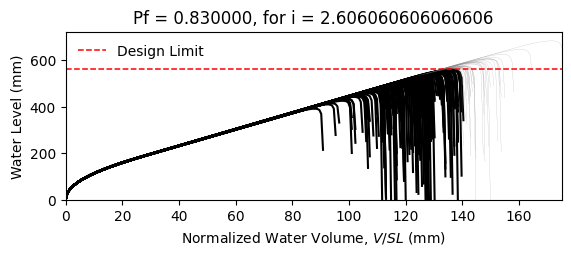

Source data for this figure (header and first rows):
W14X22, L = 360.0 in, slope = 0.020833333333333332 in/in, dead load = 6.944444444444444e-05 kip/in…
zwlim AISC Appendix 2, zwlim DAMP, zwlim Proposed for ASCE 7, zwlim Neglect Ponding, dhnom Denver, dhnom New York, dhnom New Orleans, dh Denver, dh New York, dh New Orleans, dmax
15.16, 15.45, 13.32, 15.16, 8.059, 8.059, 8.059, 14.68, 14.68, 14.68, 22.04, Fail, 
15.16, 15.45, 13.32, 15.16, 8.059, 8.059, 8.059, 14.68, 14.68, 14.68, 19.26, Fail, 
15.16, 15.45, 13.32, 15.16, 8.059, 8.059, 8.059, 14.68, 14.68, 14.68, 18.53, Fail, 
15.16, 15.45, 13.32, 15.16, 8.059, 8.059, 8.059, 14.68, 14.68, 14.68, 21.76, Fail, 
15.16, 15.45, 13.32, 15.16, 8.059, 8.059, 8.059, 14.68, 14.68, 14.68, 18.27, Fail, 
15.16, 15.45, 13.32, 15.16, 8.059, 8.059, 8.059, 14.68, 14.68, 14.68, 26.92, Safe, 
15.16, 15.45, 13.32, 15.16, 8.059, 8.059, 8.059, 14.68, 14.68, 14.68, 20.34, Fail, 
15.16, 15.45, 13.32, 15.16, 8.059, 8.059, 8.059, 14.68, 14.68, 14.68, 18.45, Fail, 
15.16, 15.45, 13.32, 15.16, 8.059, 8.059, 8.059, 14.68, 14.68, 14.68, 21.26, Fail, 
15.16, 15.45, 13.32, 15.16, 8.059, 8.059, 8.059, 14.68, 14.68, 14.68, 19.98, Fail, 
15.16, 15.45, 13.32, 15.16, 8.059, 8.059, 8.059, 14.68, 14.68, 14.68, 17.63, Fail, 
15.16, 15.45, 13.32, 15.16, 8.059, 8.059, 8.059, 14.68, 14.68, 14.68, 17.02, Fail, 
15.16, 15.45, 13.32, 15.16, 8.059, 8.059, 8.059, 14.68, 14.68, 14.68, 21.46, Fail, 
15.16, 15.45, 13.32, 15.16, 8.059, 8.059, 8.059, 14.68, 14.68, 14.68, 18.86, Fail, 
15.16, 15.45, 13.32, 15.16, 8.059, 8.059, 8.059, 14.68, 14.68, 14.68, 21.85, Fail, 
15.16, 15.45, 13.32, 15.16, 8.059, 8.059, 8.059, 14.68, 14.68, 14.68, 19.85, Fail, 
15.16, 15.45, 13.32, 15.16, 8.059, 8.059, 8.059, 14.68, 14.68, 14.68, 20.51, Fail, 
15.16, 15.45, 13.32, 15.16, 8.059, 8.059, 8.059, 14.68, 14.68, 14.68, 22.45, Safe, 
15.16, 15.45, 13.32, 15.16, 8.059, 8.059, 8.059, 14.68, 14.68, 14.68, 18.38, Fail, 
15.16, 15.45, 13.32, 15.16, 8.059, 8.059, 8.059, 14.68, 14.68, 14.68, 19.33, Fail, 
15.16, 15.45, 13.32, 15.16, 8.059, 8.059, 8.059, 14.68, 14.68, 14.68, 18.3, Fail, 
15.16, 15.45, 13.32, 15.16, 8.059, 8.059, 8.059, 14.68, 14.68, 14.68, 21.69, Fail, 
15.16, 15.45, 13.32, 15.16, 8.059, 8.059, 8.059, 14.68, 14.68, 14.68, 22.57, Safe, 
15.16, 15.45, 13.32, 15.16, 8.059, 8.059, 8.059, 14.68, 14.68, 14.68, 20.09, Fail, 
15.16, 15.45, 13.32, 15.16, 8.059, 8.059, 8.059, 14.68, 14.68, 14.68, 19.21, Fail, 
15.16, 15.45, 13.32, 15.16, 8.059, 8.059, 8.059, 14.68, 14.68, 14.68, 16.95, Fail, 
15.16, 15.45, 13.32, 15.16, 8.059, 8.059, 8.059, 14.68, 14.68, 14.68, 21.16, Fail, 
15.16, 15.45, 13.32, 15.16, 8.059, 8.059, 8.059, 14.68, 14.68, 14.68, 20.85, Fail, 
15.16, 15.45, 13.32, 15.16, 8.059, 8.059, 8.059, 14.68, 14.68, 14.68, 18.47, Fail, 
15.16, 15.45, 13.32, 15.16, 8.059, 8.059, 8.059, 14.68, 14.68, 14.68, 23.29, Safe, 
15.16, 15.45, 13.32, 15.16, 8.059, 8.059, 8.059, 14.68, 14.68, 14.68, 20.46, Fail, 
15.16, 15.45, 13.32, 15.16, 8.059, 8.059, 8.059, 14.68, 14.68, 14.68, 21.19, Fail, 
15.16, 15.45, 13.32, 15.16, 8.059, 8.059, 8.059, 14.68, 14.68, 14.68, 19.02, Fail, 
15.16, 15.45, 13.32, 15.16, 8.059, 8.059, 8.059, 14.68, 14.68, 14.68, 22.61, Safe, 
15.16, 15.45, 13.32, 15.16, 8.059, 8.059, 8.059, 14.68, 14.68, 14.68, 21.51, Fail, 
15.16, 15.45, 13.32, 15.16, 8.059, 8.059, 8.059, 14.68, 14.68, 14.68, 18.4, Fail, 
15.16, 15.45, 13.32, 15.16, 8.059, 8.059, 8.059, 14.68, 14.68, 14.68, 20.82, Fail, 
15.16, 15.45, 13.32, 15.16, 8.059, 8.059, 8.059, 14.68, 14.68, 14.68, 21.16, Fail, 
15.16, 15.45, 13.32, 15.16, 8.059, 8.059, 8.059, 14.68, 14.68, 14.68, 22.05, Fail, 
15.16, 15.45, 13.32, 15.16, 8.059, 8.059, 8.059, 14.68, 14.68, 14.68, 17.82, Fail, 
15.16, 15.45, 13.32, 15.16, 8.059, 8.059, 8.059, 14.68, 14.68, 14.68, 22.52, Safe, 
15.16, 15.45, 13.32, 15.16, 8.059, 8.059, 8.059, 14.68, 14.68, 14.68, 19.04, Fail, 
15.16, 15.45, 13.32, 15.16, 8.059, 8.059, 8.059, 14.68, 14.68, 14.68, 19.99, Fail, 
15.16, 15.45, 13.32, 15.16, 8.059, 8.059, 8.059, 14.68, 14.68, 14.68, 19.51, Fail, 
15.16, 15.45, 13.32, 15.16, 8.059, 8.059, 8.059, 14.68, 14.68, 14.68, 22.26, Safe, 
15.16, 15.45, 13.32, 15.16, 8.059, 8.059, 8.059, 14.68, 14.68, 14.68, 17.42, Fail, 
15.16, 15.45, 13.32, 15.16, 8.059, 8.059, 8.059, 14.68, 14.68, 14.68, 20.33, Fail, 
15.16, 15.45, 13.32, 15.16, 8.059, 8.059, 8.059, 14.68, 14.68, 14.68, 19.02, Fail, 
15.16, 15.45, 13.32, 15.16, 8.059, 8.059, 8.059, 14.68, 14.68, 14.68, 20.39, Fail, 
15.16, 15.45, 13.32, 15.16, 8.059, 8.059, 8.059, 14.68, 14.68, 14.68, 18.59, Fail, 
15.16, 15.45, 13.32, 15.16, 8.059, 8.059, 8.059, 14.68, 14.68, 14.68, 21.72, Fail, 
15.16, 15.45, 13.32, 15.16, 8.059, 8.059, 8.059, 14.68, 14.68, 14.68, 16.33, Fail, 
15.16, 15.45, 13.32, 15.16, 8.059, 8.059, 8.059, 14.68, 14.68, 14.68, 20.44, Fail, 
15.16, 15.45, 13.32, 15.16, 8.059, 8.059, 8.059, 14.68, 14.68, 14.68, 19.01, Fail, 
15.16, 15.45, 13.32, 15.16, 8.059, 8.059, 8.059, 14.68, 14.68, 14.68, 23.17, Safe, 
15.16, 15.45, 13.32, 15.16, 8.059, 8.059, 8.059, 14.68, 14.68, 14.68, 18.91, Fail, 
15.16, 15.45, 13.32, 15.16, 8.059, 8.059, 8.059, 14.68, 14.68, 14.68, 20, Fail, 
15.16, 15.45, 13.32, 15.16, 8.059, 8.059, 8.059, 14.68, 14.68, 14.68, 18.87, Fail, 
15.16, 15.45, 13.32, 15.16, 8.059, 8.059, 8.059, 14.68, 14.68, 14.68, 17.1, Fail, 
... 142 more rows
